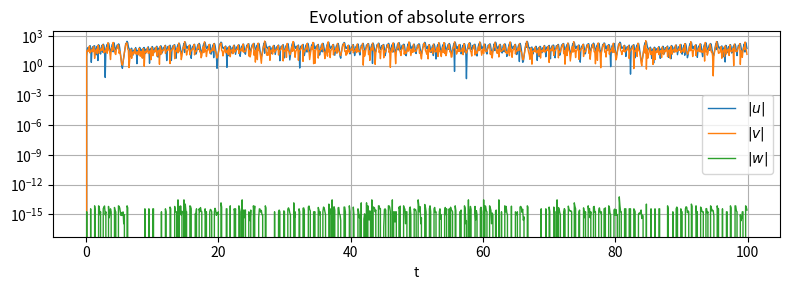

Generate this figure with matplotlib:
# -*- coding: utf-8 -*-
"""
Created on Sun Jul 16 19:32:51 2023

[redacted]
"""

import numpy as np
import matplotlib.pyplot as plt

dt_obs = 0.1 # how often to observe solution
dt_par = 0.1 # how often to update param

class Lorenz:
    
    def __init__(self, SIGMA, RHO, BETA):
        
        self.sigma = SIGMA
        self.beta = BETA
        self.rho = RHO
    
    def __str__(self):
        
        output_string = "Sigma: " + str(self.sigma) + "\nRho: " + str(self.rho) + "\nBeta: " + str(self.beta)
        return output_string
    
    def get_ic(self, x0, y0, z0): 
        
        dt = 0.0001 
        N = int(5/dt)+1
        
        x, y, z = xp, yp, zp = [x0, y0, z0]
        
        for i in range(N):     
            x += dt * self.sigma*(yp - xp)
            y += dt * (self.rho*xp - yp - xp*zp)
            z += dt * (xp*yp - self.beta*zp)
            xp, yp, zp = x, y, z

        self.last_x, self.last_y, self.last_z = x, y, z
        
    
    def get_ic_list(self, x0, y0, z0):

        dt = 0.0001 
        N = int(5/dt)+1
        
        x, y, z = xp, yp, zp = [x0, y0, z0]

        x_list = [x]
        y_list = [y]
        z_list = [z]
        
        for i in range(N):     
            x += dt * self.sigma*(yp - xp)
            y += dt * (self.rho*xp - yp - xp*zp)
            z += dt * (xp*yp - self.beta*zp)
            xp, yp, zp = x, y, z

            x_list.append(x)
            y_list.append(y)
            z_list.append(z)

        self.x_list, self.y_list, self.z_list = x_list, y_list, z_list
        
    def solve_lorenz_split_1(self, t0, tf, dt, mu1, mu2):
        
        t = np.arange(t0, tf, dt)
        dt_obs_int = int(dt_obs / dt)
        #dt_par_int = int(dt_par / dt)
        
        
        N = t.size
        sol = np.empty((N, 3))
        ndg = np.empty((N, 3))
        g = np.empty((N, 3))
        g_act = np.empty((N, 3))
        
        self.get_ic(60, 59.9, 10) # get initial conditions for the lorenz system
        
        sol[0] = [self.last_x, self.last_y, self.last_z]
        g[0] = [0., 0., 0.] # initialize parameter estimate
        ndg[0] = np.array([self.sigma*(self.last_y - self.last_x), self.rho*self.last_x - self.last_y, -self.beta*self.last_y]) + g[0] - np.array([mu1*((self.sigma*(self.last_y - self.last_x)) - sol[0][0]), mu2*((self.rho*self.last_x - self.last_y) - sol[0][1]), 0])
        
        for i in range(1, N):
            
            u = sol[i-1]
            v = ndg[i-1]
            g_ = g[i-1]
            g_act_ = g_act[i-1]
            
            
            if i % dt_obs_int == 0: # observe data
                #v = [self.sigma*(v[1] - v[0]), self.rho*v[0] - v[1], -self.beta*v[1]] + g_ + np.array([mu1*(v[0] - u[0]), mu2*(v[1] - u[1]), 0])
                # new position vector
                new_pos = np.array([u[0], u[1], 0]) + np.array([0, 0, -self.beta*v[2] + u[0]*u[1]])
                g_ = new_pos - np.array([self.sigma*(v[1] - v[0]), self.rho*v[0] - v[1], -self.beta*v[2]])# new g

            # known solution 
            u_ = np.array([self.sigma*(u[1] - u[0]), self.rho*u[0] - u[1] - u[0]*u[2], -self.beta*u[2] + u[0]*u[1]])
            
            f_ = np.array([self.sigma*(v[1] - v[0]), self.rho*v[0] - v[1], -self.beta*v[2]])
            v_ = f_ + g_ - np.array([mu1*(v[0] - u[0]), mu2*(v[1] - u[1]), 0])
            
            g_act_ = np.array([self.sigma*(u[1] - u[0]), -u[0]*u[2], u[0]*u[1]])
            
            g[i] = g_ + (dt*g_)
            g_act[i] = g_act_ + (dt*g_act_)
            sol[i] = u + (dt*u_)
            ndg[i] = v + (dt*v_)
            
            
            
        self.t, self.g, self.g_act, self.sol, self.ndg = t, g, g_act, sol, ndg
        
        
        self.idx = np.arange(0, self.t.size, 1000) # plot every 1000 timesteps
        
        # these equations represent delta t
        self.abs_u = abs(self.g[self.idx,0]-self.g_act[self.idx,0])
        self.abs_v = abs(self.g[self.idx,1]-self.g_act[self.idx,1])
        self.abs_w = abs(self.g[self.idx,2]-self.g_act[self.idx,2])
        
        
    def plot_absolute_errors(self):
        
        plt.figure(figsize=(8,3))
        plt.plot(self.t[self.idx], self.abs_u, lw=1, label=r'$|u|$')
        plt.plot(self.t[self.idx], self.abs_v, lw=1, label=r'$|v|$')
        plt.plot(self.t[self.idx], self.abs_w, lw=1, label=r'$|w|$')
        plt.title('Evolution of absolute errors'); plt.xlabel('t'); plt.yscale('log')
        plt.legend(); plt.grid(); plt.tight_layout()
        plt.show()   
        
        
lorenz_1 = Lorenz(10, 28, 8/3)
lorenz_1.get_ic(60, 59.9, 10)
lorenz_1.solve_lorenz_split_1(0, 100, 0.0001, 100., 50.)
lorenz_1.plot_absolute_errors()

